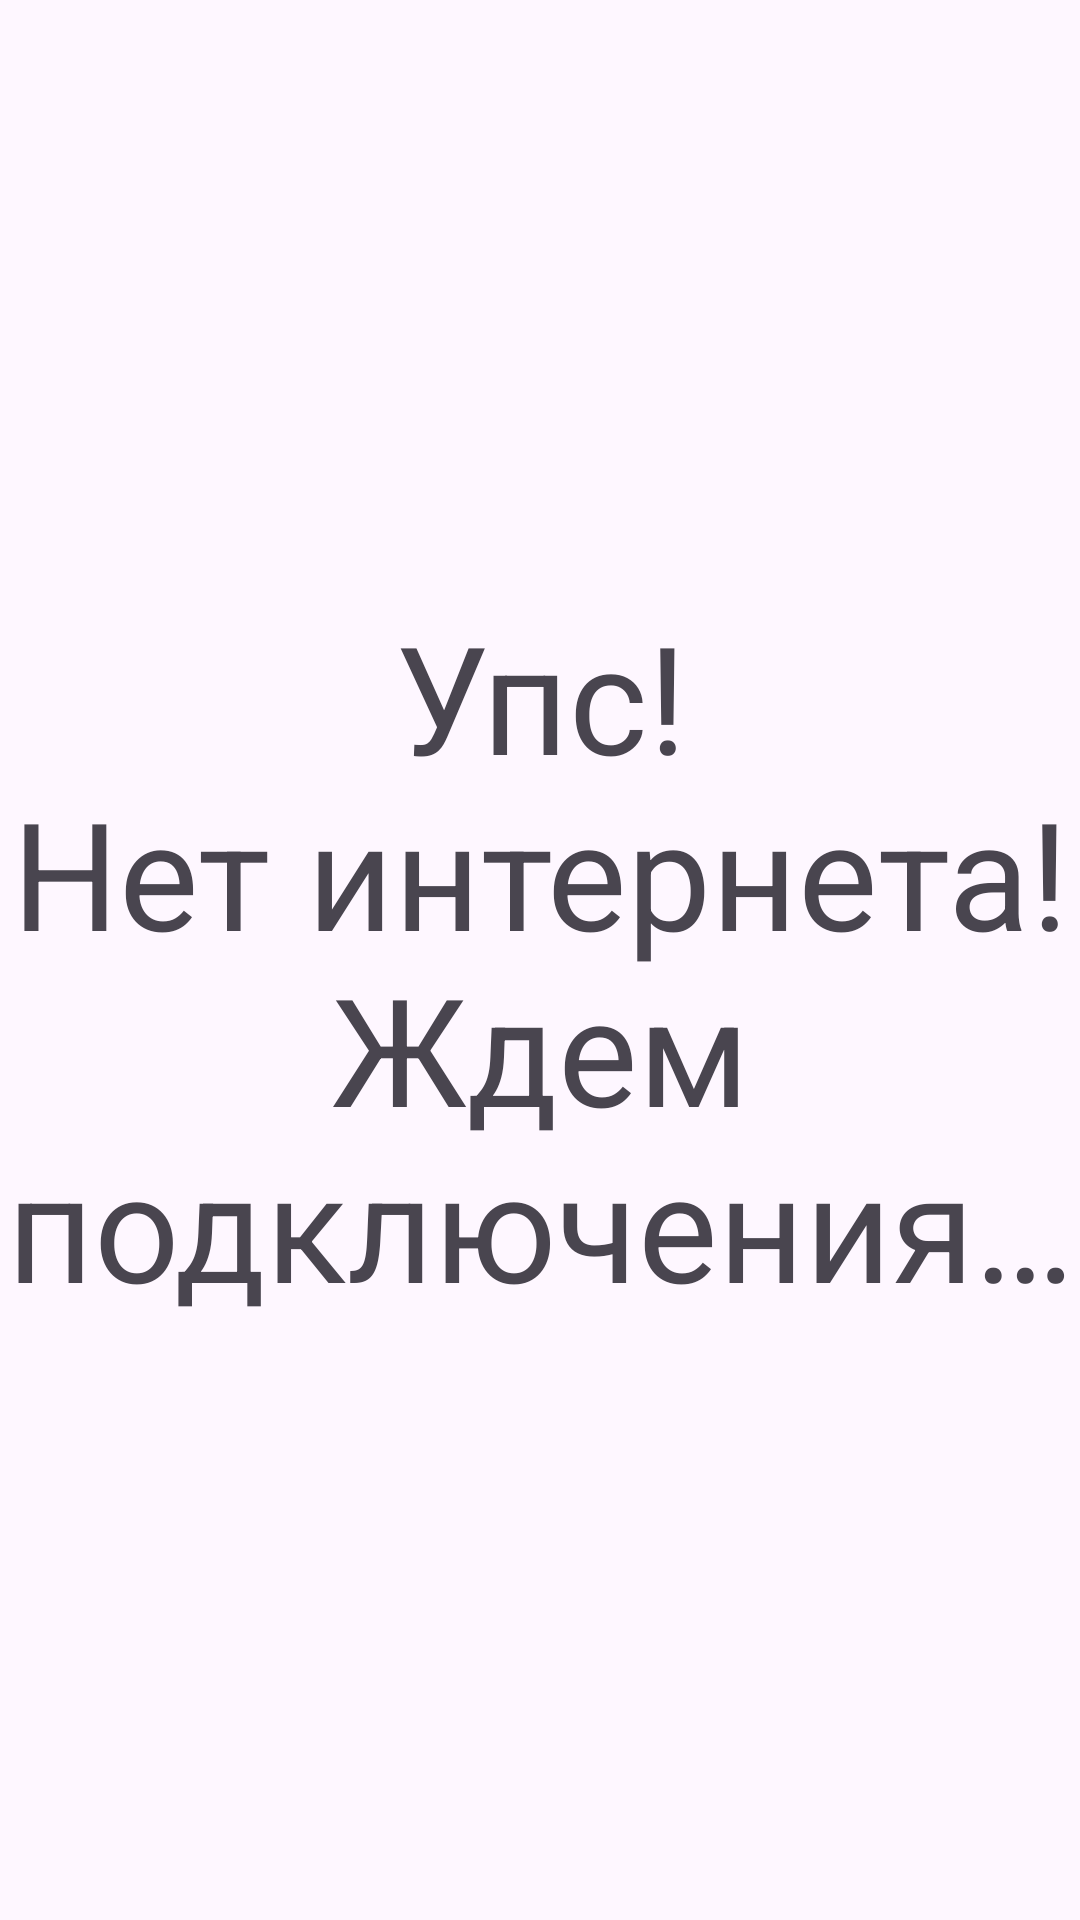

Android layout source for this screen:
<!-- AndroidManifest.xml: application theme Theme.EatMeApp -->
<!-- res/layout/fragment_no_internet.xml -->
<?xml version="1.0" encoding="utf-8"?>
<androidx.constraintlayout.widget.ConstraintLayout xmlns:android="http://schemas.android.com/apk/res/android"
    xmlns:app="http://schemas.android.com/apk/res-auto"
    xmlns:tools="http://schemas.android.com/tools"
    android:layout_width="match_parent"
    android:layout_height="match_parent">


    <TextView
        android:id="@+id/textView"
        android:layout_width="wrap_content"
        android:layout_height="wrap_content"
        android:text="@string/nointernet"
        android:textSize="50sp"
        android:gravity="center"
        app:layout_constraintBottom_toBottomOf="parent"
        app:layout_constraintEnd_toEndOf="parent"
        app:layout_constraintStart_toStartOf="parent"
        app:layout_constraintTop_toTopOf="parent" />
</androidx.constraintlayout.widget.ConstraintLayout>
<!-- resources referenced by this layout -->
<resources>
  <string name="nointernet">Упс!\nНет интернета!\nЖдем подключения…</string>
  <style name="Theme.EatMeApp" parent="Base.Theme.EatMeApp" />
  <style name="Base.Theme.EatMeApp" parent="Theme.Material3.DayNight.NoActionBar">
          
          
      </style>
</resources>
